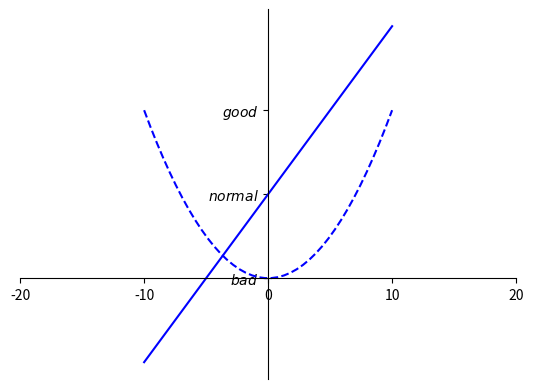

Write Python code to recreate this figure.
import matplotlib.pyplot as plt
import numpy as np

x = np.linspace(-10, 10, 40)
y1 = 10 * x + 50
y2 = x**2

plt.figure()
plt.plot(x, y1, 'b-')
plt.plot(x, y2, 'b--')
plt.xlim((-20, 20))
plt.ylim((-60, 160))
plt.xlabel('I am x')
plt.ylabel('I am y')

plt.xticks(np.linspace(-20, 20, 5))
plt.yticks([0, 50, 100], [r'$bad$', r'$normal$', r'$good$'])

boderparameter = plt.gca()
boderparameter.spines['right'].set_color('none')
boderparameter.spines['top'].set_color('none')

boderparameter.xaxis.set_ticks_position('top')

boderparameter.spines['left'].set_position(('data',0))
boderparameter.spines['bottom'].set_position(('data',0))
boderparameter.xaxis.set_ticks_position('bottom')
boderparameter.set_xlabel('')
boderparameter.set_ylabel('')

plt.show()